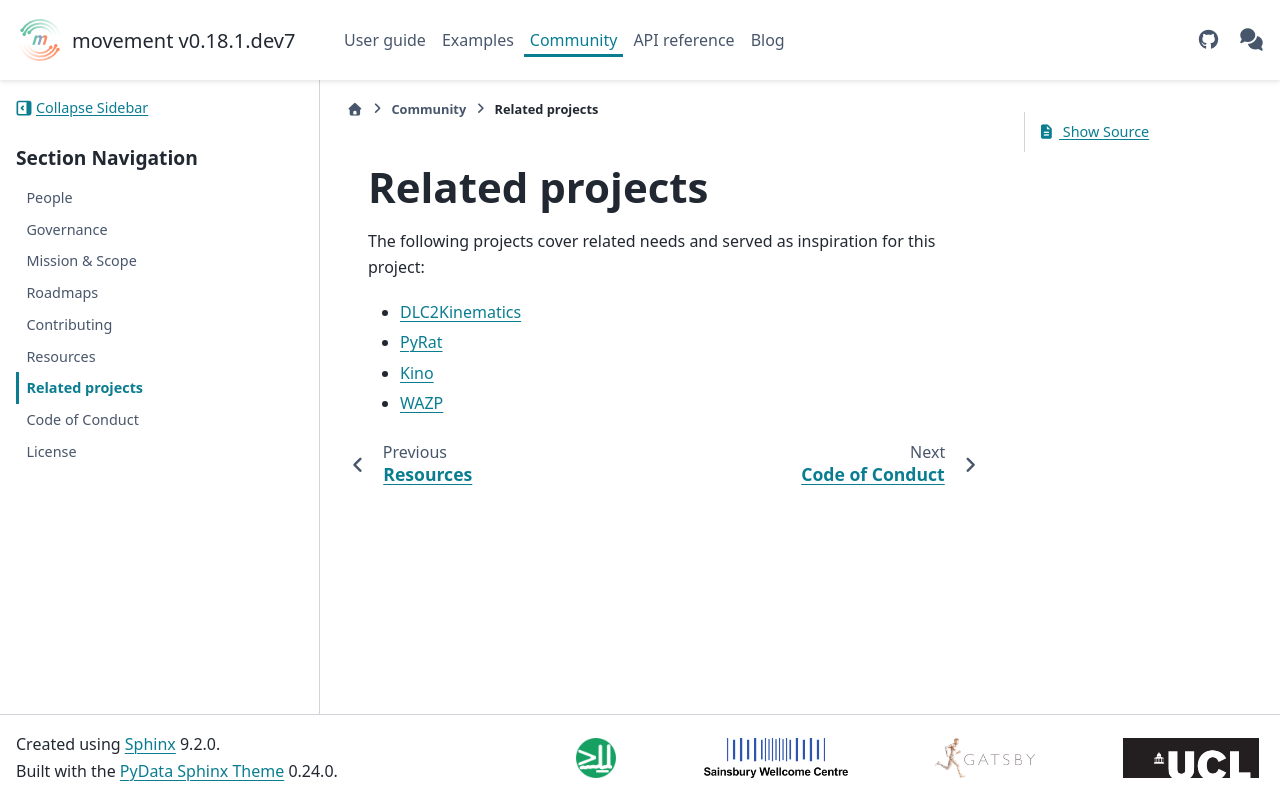

repository: neuroinformatics-unit/movement · page: dev/community/related-projects.html · generator: sphinx

(target-related-projects)=
# Related projects

The following projects cover related needs and served as inspiration for this project:
* [DLC2Kinematics](https://github.com/AdaptiveMotorControlLab/DLC2Kinematics)
* [PyRat](https://github.com/pyratlib/pyrat)
* [Kino](https://github.com/BrancoLab/Kino)
* [WAZP](https://github.com/SainsburyWellcomeCentre/WAZP)
